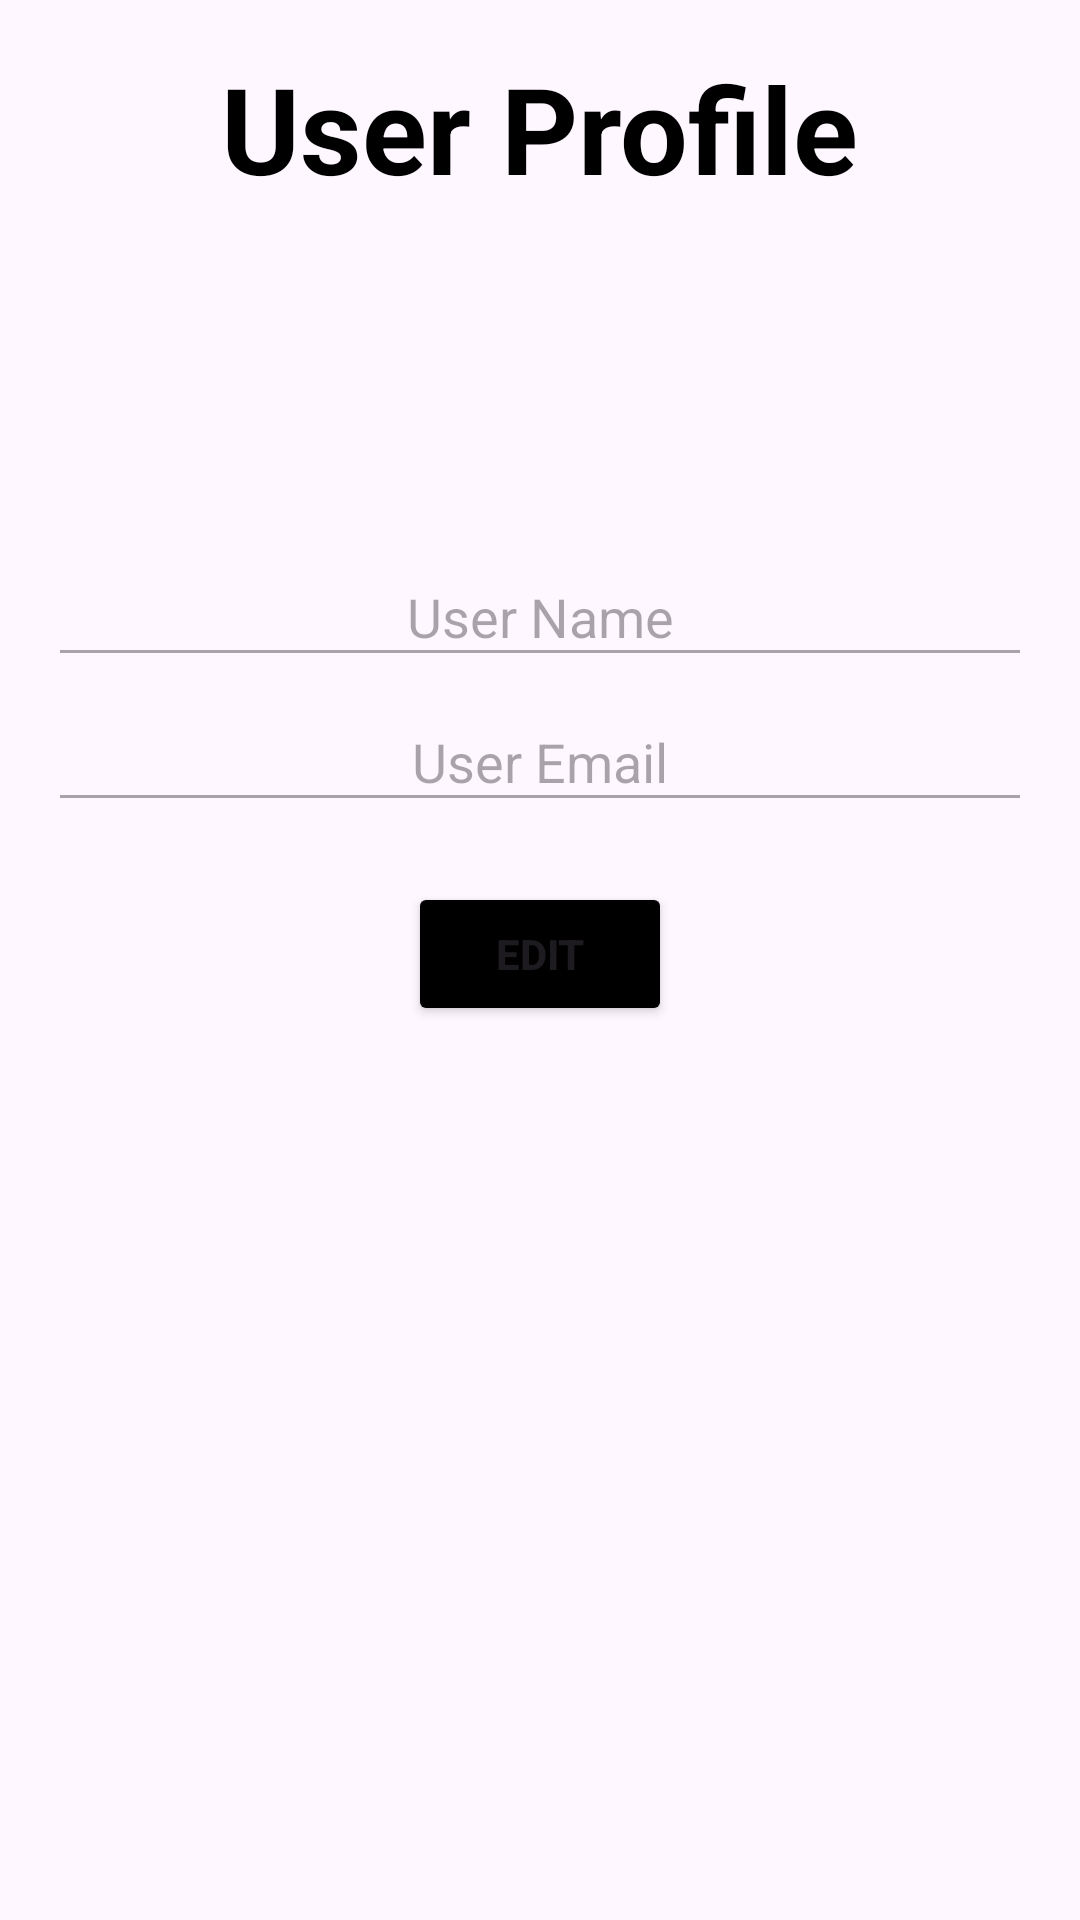

The Android layout XML behind this screen, and the referenced resources:
<!-- AndroidManifest.xml: application theme Theme.TodayNews -->
<!-- res/layout/fragment_profile.xml -->
<?xml version="1.0" encoding="utf-8"?>
<LinearLayout
    xmlns:android="http://schemas.android.com/apk/res/android"
    android:layout_width="350dp"
    android:layout_height="wrap_content"
    android:orientation="vertical"
    android:padding="16dp"
    android:layout_marginTop="280dp"
    android:layout_gravity="center_horizontal"
    >

    
    <TextView
        android:id="@+id/heading"
        android:layout_width="wrap_content"
        android:layout_height="wrap_content"
        android:text="@string/user_profile"
        android:textStyle="bold"
        android:textSize="40sp"
        android:layout_gravity="center"
        android:textColor="@color/black"
        />

    
    <ImageView
        android:id="@+id/avatarImageView"
        android:layout_width="100dp"
        android:layout_height="100dp"
        android:layout_gravity="center_horizontal"
        android:src="@drawable/baseline_account_circle_24"
        android:contentDescription="@string/user_avatar" />

    
    <EditText
        android:id="@+id/user_name"
        android:layout_width="match_parent"
        android:layout_height="wrap_content"
        android:layout_marginTop="16dp"
        android:autofillHints=""
        android:hint="@string/user_name"
        android:inputType="text"
        android:padding="8dp"
        android:gravity="center"
        android:enabled="false"
        android:textColor="@color/black"
        />

    
    <EditText
        android:id="@+id/user_email"
        android:layout_width="match_parent"
        android:layout_height="wrap_content"
        android:layout_marginTop="8dp"
        android:hint="@string/user_email"
        android:autofillHints=""
        android:inputType="textEmailAddress"
        android:padding="8dp"
        android:gravity="center"
        android:enabled="false"
        android:textColor="@color/black"
        />

    
    <Button
        android:id="@+id/edit"
        android:layout_width="wrap_content"
        android:layout_height="wrap_content"
        android:text="@string/edit"
        android:layout_marginTop="20dp"
        android:layout_gravity="center"
        android:backgroundTint="@color/black"
        android:textStyle="bold"
        />

</LinearLayout>
<!-- resources referenced by this layout -->
<resources>
  <color name="black">#FF000000</color>
  <string name="edit">Edit</string>
  <string name="user_avatar">User Avatar</string>
  <string name="user_email">User Email</string>
  <string name="user_name">User Name</string>
  <string name="user_profile">User Profile</string>
  <style name="Theme.TodayNews" parent="Base.Theme.TodayNews" />
  <style name="Base.Theme.TodayNews" parent="Theme.Material3.DayNight.NoActionBar">
          
  
      </style>
</resources>
